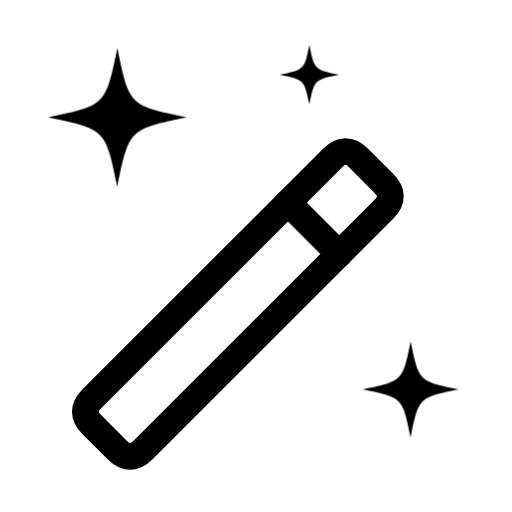
t = 0.00 s
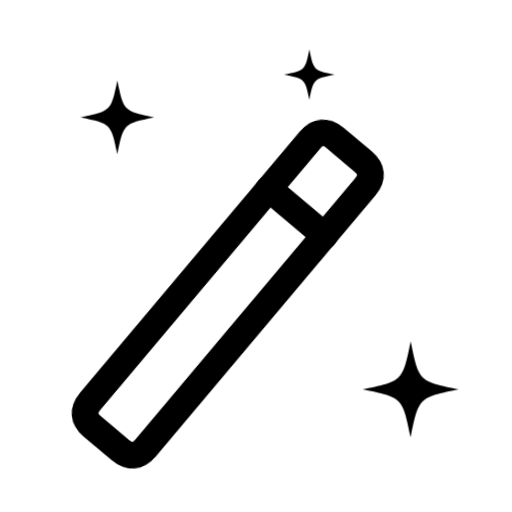
t = 0.44 s
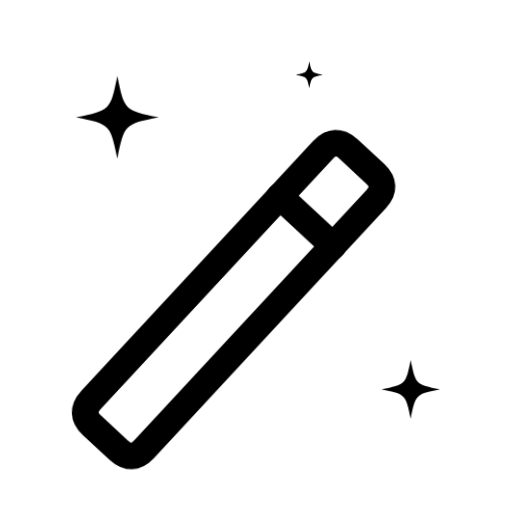
t = 0.82 s
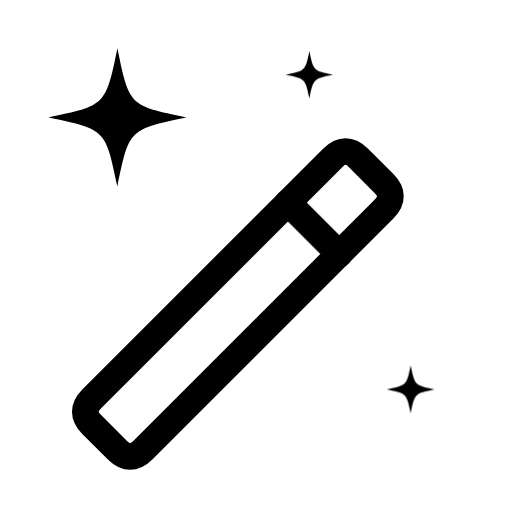
t = 1.17 s
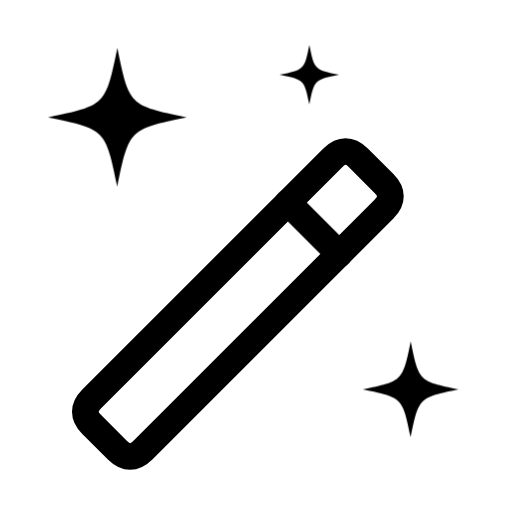
t = 1.62 s
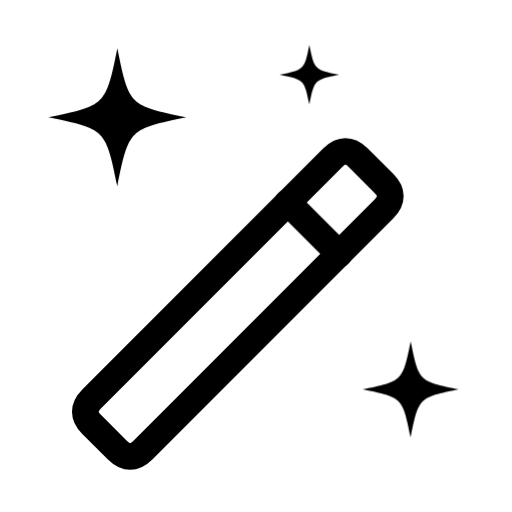
t = 2.04 s

The animated SVG that drew these frames (rendered in a browser with its animation timeline set to each time). Animation: 2 CSS @keyframes rules; one cycle of 2.44 s, repeats indefinitely.

<svg xmlns="http://www.w3.org/2000/svg" width="24" height="24" fill="none" viewBox="0 0 24 24" class="fa-wand-sparkles"><style>.fa-wand-sparkles-0,.fa-wand-sparkles-1{transform-box:view-box;transform-origin:5.5px 19.5px;animation:fa-wand-sparkles-m0 2s cubic-bezier(.65,0,.35,1) infinite}@keyframes fa-wand-sparkles-m0{25%{transform:rotate(-5deg)}55%,100%{transform:none}}.fa-wand-sparkles-2,.fa-wand-sparkles-4,.fa-wand-sparkles-3{transform-box:view-box;animation:fa-wand-sparkles-m1 2s ease-in-out infinite}@keyframes fa-wand-sparkles-m1{30%{transform:scale(0.45)}60%{transform:none}}.fa-wand-sparkles-2{transform-origin:5.5px 5.5px}.fa-wand-sparkles-4{transform-origin:14.5px 3.5px;animation-delay:0.22s}.fa-wand-sparkles-3{transform-origin:19.25px 18.25px;animation-delay:0.44s}@media (prefers-reduced-motion:reduce){.fa-wand-sparkles *{animation:none!important}}</style><g class="fa-wand-sparkles-0"><path pathLength="1" stroke="currentColor" stroke-linecap="round" stroke-linejoin="round" stroke-width="1.25" d="M4.3 50.7L15.6 39.4C16 39 16.4 39 16.8 39.4L18 40.6C18.4 41 18.4 41.4 18 41.8L6.7 53.1C6.3 53.5 5.9 53.5 5.5 53.1L4.3 51.9C3.9 51.5 3.9 51.1 4.3 50.7Z" transform="translate(0 -32)"/></g><g class="fa-wand-sparkles-1"><path pathLength="1" stroke="currentColor" stroke-linecap="round" stroke-linejoin="round" stroke-width="1.25" d="M13.5 41.5L15.9 43.9" transform="translate(0 -32)"/></g><g class="fa-wand-sparkles-2"><path pathLength="1" fill="currentColor" fill-rule="evenodd" clip-rule="evenodd" d="M5.5 34.25C6.0525 36.9475 6.0525 36.9475 8.75 37.5C6.0525 38.0525 6.0525 38.0525 5.5 40.75C4.9475 38.0525 4.9475 38.0525 2.25 37.5C4.9475 36.9475 4.9475 36.9475 5.5 34.25Z" transform="translate(0 -32)"/></g><g class="fa-wand-sparkles-3"><path pathLength="1" fill="currentColor" fill-rule="evenodd" clip-rule="evenodd" d="M19.25 48C19.6325 49.8675 19.6325 49.8675 21.5 50.25C19.6325 50.6325 19.6325 50.6325 19.25 52.5C18.8675 50.6325 18.8675 50.6325 17 50.25C18.8675 49.8675 18.8675 49.8675 19.25 48Z" transform="translate(0 -32)"/></g><g class="fa-wand-sparkles-4"><path pathLength="1" fill="currentColor" fill-rule="evenodd" clip-rule="evenodd" d="M14.4996 34.1C14.7376 35.262 14.7376 35.262 15.8996 35.5C14.7376 35.738 14.7376 35.738 14.4996 36.9C14.2616 35.738 14.2616 35.738 13.0996 35.5C14.2616 35.262 14.2616 35.262 14.4996 34.1Z" transform="translate(0 -32)"/></g></svg>
